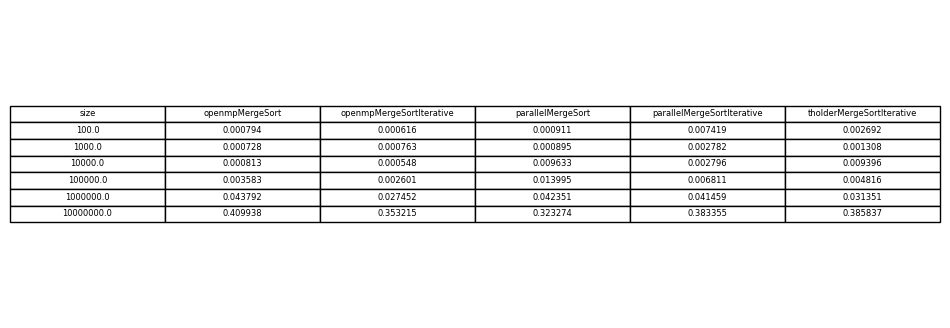

The file beside this chart, header and first rows:
size	openmpMergeSort	openmpMergeSortIterative	parallelMergeSort	parallelMergeSortIterative	tholderMergeSortIterative
100	0.000794	0.000616	0.000911	0.007419	0.002692
1000	0.000728	0.000763	0.000895	0.002782	0.001308
10000	0.000813	0.000548	0.009633	0.002796	0.009396
100000	0.003583	0.002601	0.014	0.006811	0.004816
1000000	0.04379	0.02745	0.04235	0.04146	0.03135
10000000	0.4099	0.3532	0.3233	0.3834	0.3858
